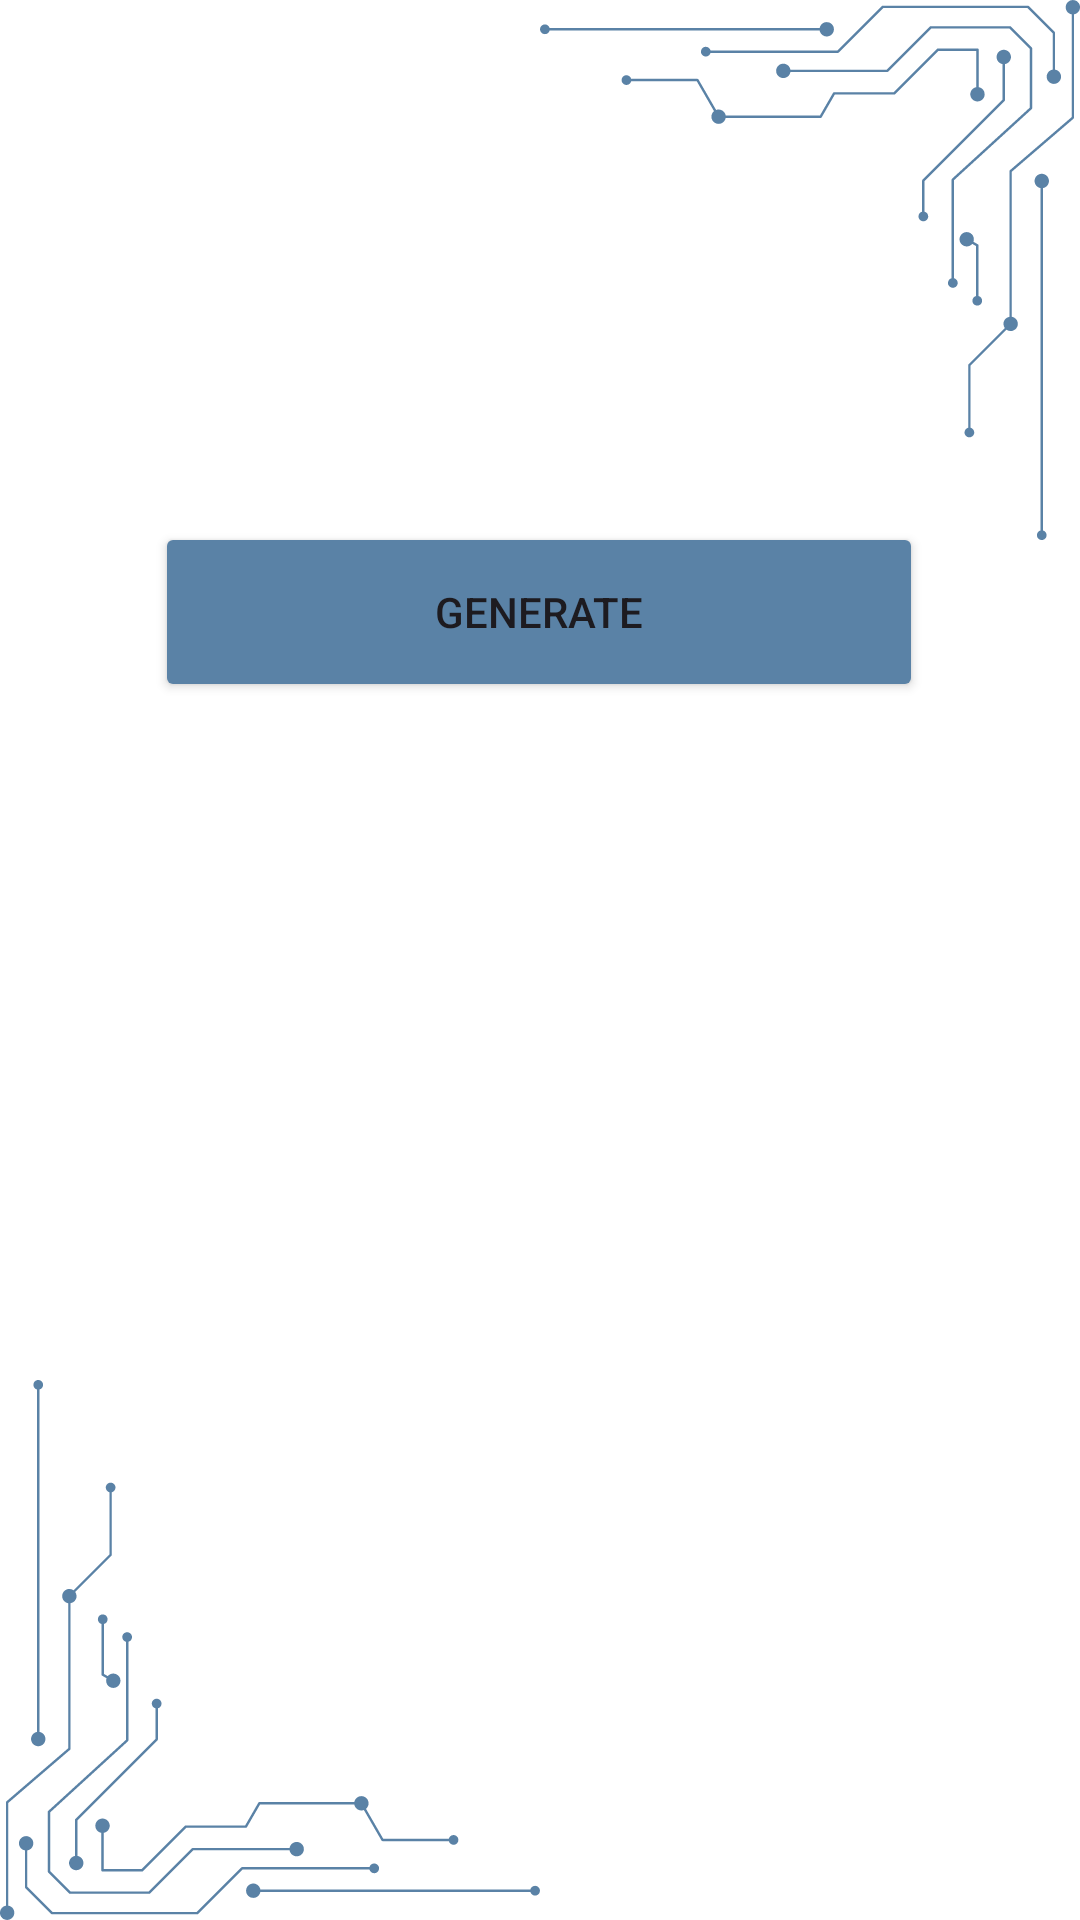

Here is an Android app screen rendered from its layout file. Give the layout XML and the strings, colors and styles it references.
<!-- AndroidManifest.xml: application theme Theme.APP_GA_PFE -->
<!-- res/layout/activity_qr_generations.xml -->
<?xml version="1.0" encoding="utf-8"?>
<LinearLayout xmlns:android="http://schemas.android.com/apk/res/android"
    xmlns:app="http://schemas.android.com/apk/res-auto"
    xmlns:tools="http://schemas.android.com/tools"
    android:layout_width="match_parent"
    android:layout_height="match_parent"
    android:orientation="vertical"
    tools:context=".QrGenerations"
    android:background="@drawable/backscan"
    >

    <androidx.constraintlayout.widget.ConstraintLayout
        android:layout_width="match_parent"
        android:layout_height="100dp"
        android:layout_marginTop="150dp">


        <Button
            android:id="@+id/generate"
            android:layout_width="256dp"
            android:layout_height="60dp"
            android:backgroundTint="@color/app_color"
            android:text="Generate"
            app:layout_constraintBottom_toBottomOf="parent"
            app:layout_constraintEnd_toEndOf="parent"
            app:layout_constraintHorizontal_bias="0.496"
            app:layout_constraintStart_toStartOf="parent"
            app:layout_constraintTop_toTopOf="parent"
            app:layout_constraintVertical_bias="0.6" />
    </androidx.constraintlayout.widget.ConstraintLayout>
    <View
        android:layout_width="match_parent"
        android:layout_height="50dp"/>

    <androidx.constraintlayout.widget.ConstraintLayout
        android:layout_width="match_parent"
        android:layout_height="250dp"
        app:layout_constraintBottom_toBottomOf="parent"
        app:layout_constraintEnd_toEndOf="parent"
        app:layout_constraintHorizontal_bias="0.5"
        app:layout_constraintStart_toStartOf="parent"
        app:layout_constraintTop_toTopOf="parent"
        app:layout_constraintVertical_bias="0.5"
        tools:srcCompat="@tools:sample/avatars">


        <ImageView
            android:id="@+id/codeQr"
            android:layout_width="320dp"
            android:layout_height="272dp"
            app:layout_constraintBottom_toBottomOf="parent"
            app:layout_constraintEnd_toEndOf="parent"
            app:layout_constraintHorizontal_bias="0.427"
            app:layout_constraintStart_toStartOf="parent"
            app:layout_constraintTop_toTopOf="parent"
            app:layout_constraintVertical_bias="0.466"
            tools:srcCompat="@tools:sample/avatars" />



    </androidx.constraintlayout.widget.ConstraintLayout>


</LinearLayout>
<!-- resources referenced by this layout -->
<resources>
  <color name="app_color">#5A82A6</color>
  <!-- drawable backscan: png bitmap (drawable, 30955 bytes) -->
  <style name="Theme.APP_GA_PFE" parent="Base.Theme.APP_GA_PFE" />
  <style name="Base.Theme.APP_GA_PFE" parent="Theme.Material3.DayNight.NoActionBar">
          
          
      </style>
</resources>
